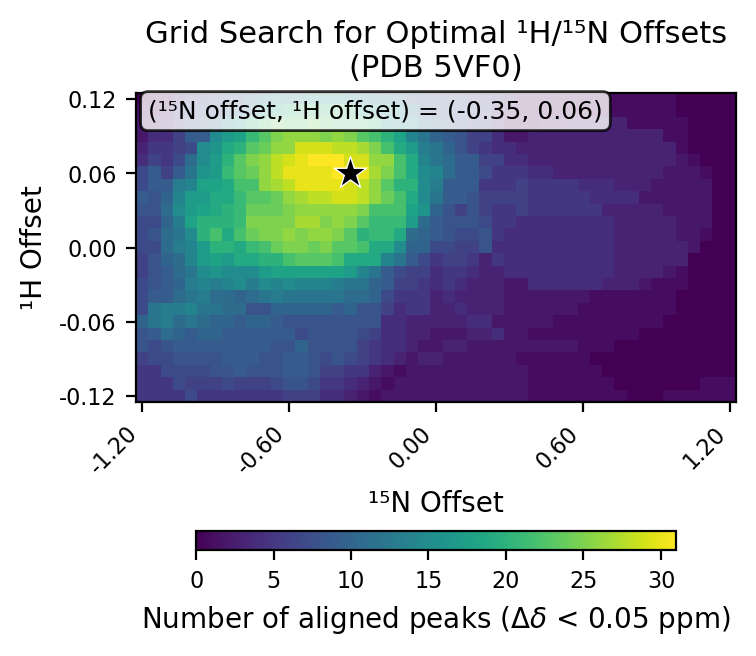

Values plotted in this chart, from the file beside it:
# h_min, -0.12
# h_max, 0.12
# h_step, 0.01
# n_min, -1.2
# n_max, 1.2
# n_step, 0.05
# cutoff, 0.05
h_values, -0.12, -0.11, -0.1, -0.09, -0.08, -0.07, -0.06, -0.05, -0.04, -0.03, -0.02, -0.01, 0.0, 0.01, 0.02, 0.03, 0.04, 0.05, 0.06, 0.07, 0.08, 0.09, 0.1
n_values, -1.2, -1.15, -1.1, -1.05, -1.0, -0.95, -0.9, -0.85, -0.8, -0.75, -0.7, -0.65, -0.6, -0.55, -0.5, -0.45, -0.4, -0.35, -0.3, -0.25, -0.2, -0.15, -0.1
-0.12, 5, 5, 5, 5, 7, 5, 5, 5, 5, 5, 5, 5, 6, 6, 6, 4, 4, 3, 2, 1, 2, 2, 2
-0.11, 5, 5, 5, 7, 6, 6, 6, 7, 6, 6, 6, 7, 8, 8, 7, 5, 5, 4, 3, 2, 1, 2, 2
-0.1, 5, 5, 7, 7, 7, 7, 8, 8, 9, 8, 8, 8, 9, 9, 8, 6, 6, 5, 5, 3, 2, 1, 2
-0.09, 6, 7, 7, 8, 8, 8, 8, 9, 9, 9, 8, 8, 9, 9, 8, 7, 8, 7, 6, 5, 4, 3, 2
-0.08, 8, 7, 8, 9, 9, 9, 9, 9, 9, 9, 9, 8, 8, 10, 8, 8, 8, 8, 6, 5, 4, 4, 3
-0.07, 8, 9, 11, 10, 9, 10, 10, 9, 9, 9, 9, 9, 9, 7, 8, 8, 8, 8, 7, 6, 4, 4, 3
-0.06, 10, 12, 13, 11, 12, 11, 10, 10, 9, 10, 10, 9, 8, 8, 8, 8, 8, 8, 8, 8, 4, 4, 3
-0.05, 7, 12, 13, 13, 14, 12, 12, 11, 11, 8, 8, 10, 10, 10, 10, 10, 9, 10, 8, 8, 6, 4, 5
-0.04, 7, 9, 9, 11, 12, 13, 11, 11, 10, 11, 12, 13, 12, 12, 12, 12, 12, 11, 11, 10, 7, 5, 5
-0.03, 7, 8, 9, 10, 13, 14, 13, 14, 15, 13, 15, 14, 15, 14, 14, 14, 13, 12, 12, 10, 9, 6, 6
-0.02, 6, 8, 9, 11, 12, 15, 16, 15, 15, 15, 17, 18, 18, 18, 18, 18, 18, 17, 14, 12, 9, 7, 6
-0.01, 6, 8, 10, 11, 14, 17, 18, 17, 19, 19, 20, 20, 22, 23, 23, 23, 22, 19, 19, 19, 14, 12, 9
0.0, 7, 7, 11, 13, 14, 17, 20, 20, 19, 21, 22, 24, 25, 25, 24, 25, 23, 23, 22, 19, 19, 15, 10
0.01, 7, 8, 11, 12, 15, 20, 22, 19, 22, 24, 25, 25, 26, 25, 26, 26, 25, 23, 20, 21, 21, 19, 11
0.02, 7, 7, 10, 13, 18, 20, 20, 20, 21, 25, 25, 25, 25, 27, 27, 25, 26, 25, 23, 21, 21, 21, 17
0.03, 8, 8, 11, 15, 17, 18, 19, 20, 21, 24, 24, 24, 25, 26, 26, 26, 26, 26, 25, 22, 22, 22, 18
0.04, 9, 8, 10, 14, 17, 17, 19, 19, 21, 23, 23, 24, 26, 27, 28, 28, 29, 29, 28, 26, 24, 22, 19
0.05, 7, 9, 9, 13, 14, 18, 18, 19, 22, 22, 26, 27, 28, 30, 30, 30, 30, 29, 28, 26, 23, 20, 20
0.06, 7, 9, 6, 9, 12, 16, 17, 21, 23, 24, 26, 28, 30, 30, 30, 30, 31, 31, 30, 27, 25, 22, 19
0.07, 4, 6, 5, 7, 11, 15, 17, 20, 23, 25, 26, 28, 29, 30, 31, 31, 31, 29, 29, 26, 26, 22, 19
0.08, 3, 5, 5, 6, 7, 15, 16, 19, 20, 23, 24, 26, 26, 29, 29, 29, 28, 28, 27, 25, 22, 19, 17
0.09, 2, 4, 4, 6, 9, 9, 15, 17, 18, 21, 23, 25, 26, 26, 26, 25, 26, 25, 23, 22, 20, 18, 14
0.1, 2, 2, 3, 5, 7, 9, 10, 14, 16, 20, 22, 24, 23, 23, 24, 23, 22, 22, 22, 21, 17, 15, 15
0.11, 1, 1, 2, 5, 7, 7, 8, 10, 11, 12, 16, 19, 20, 21, 21, 21, 22, 21, 18, 16, 15, 15, 12
0.12, 0, 1, 1, 3, 5, 6, 7, 8, 9, 11, 13, 15, 14, 14, 17, 17, 17, 15, 13, 13, 12, 11, 9
best_n_offset, -0.35
best_h_offset, 0.06
best_count, 31
